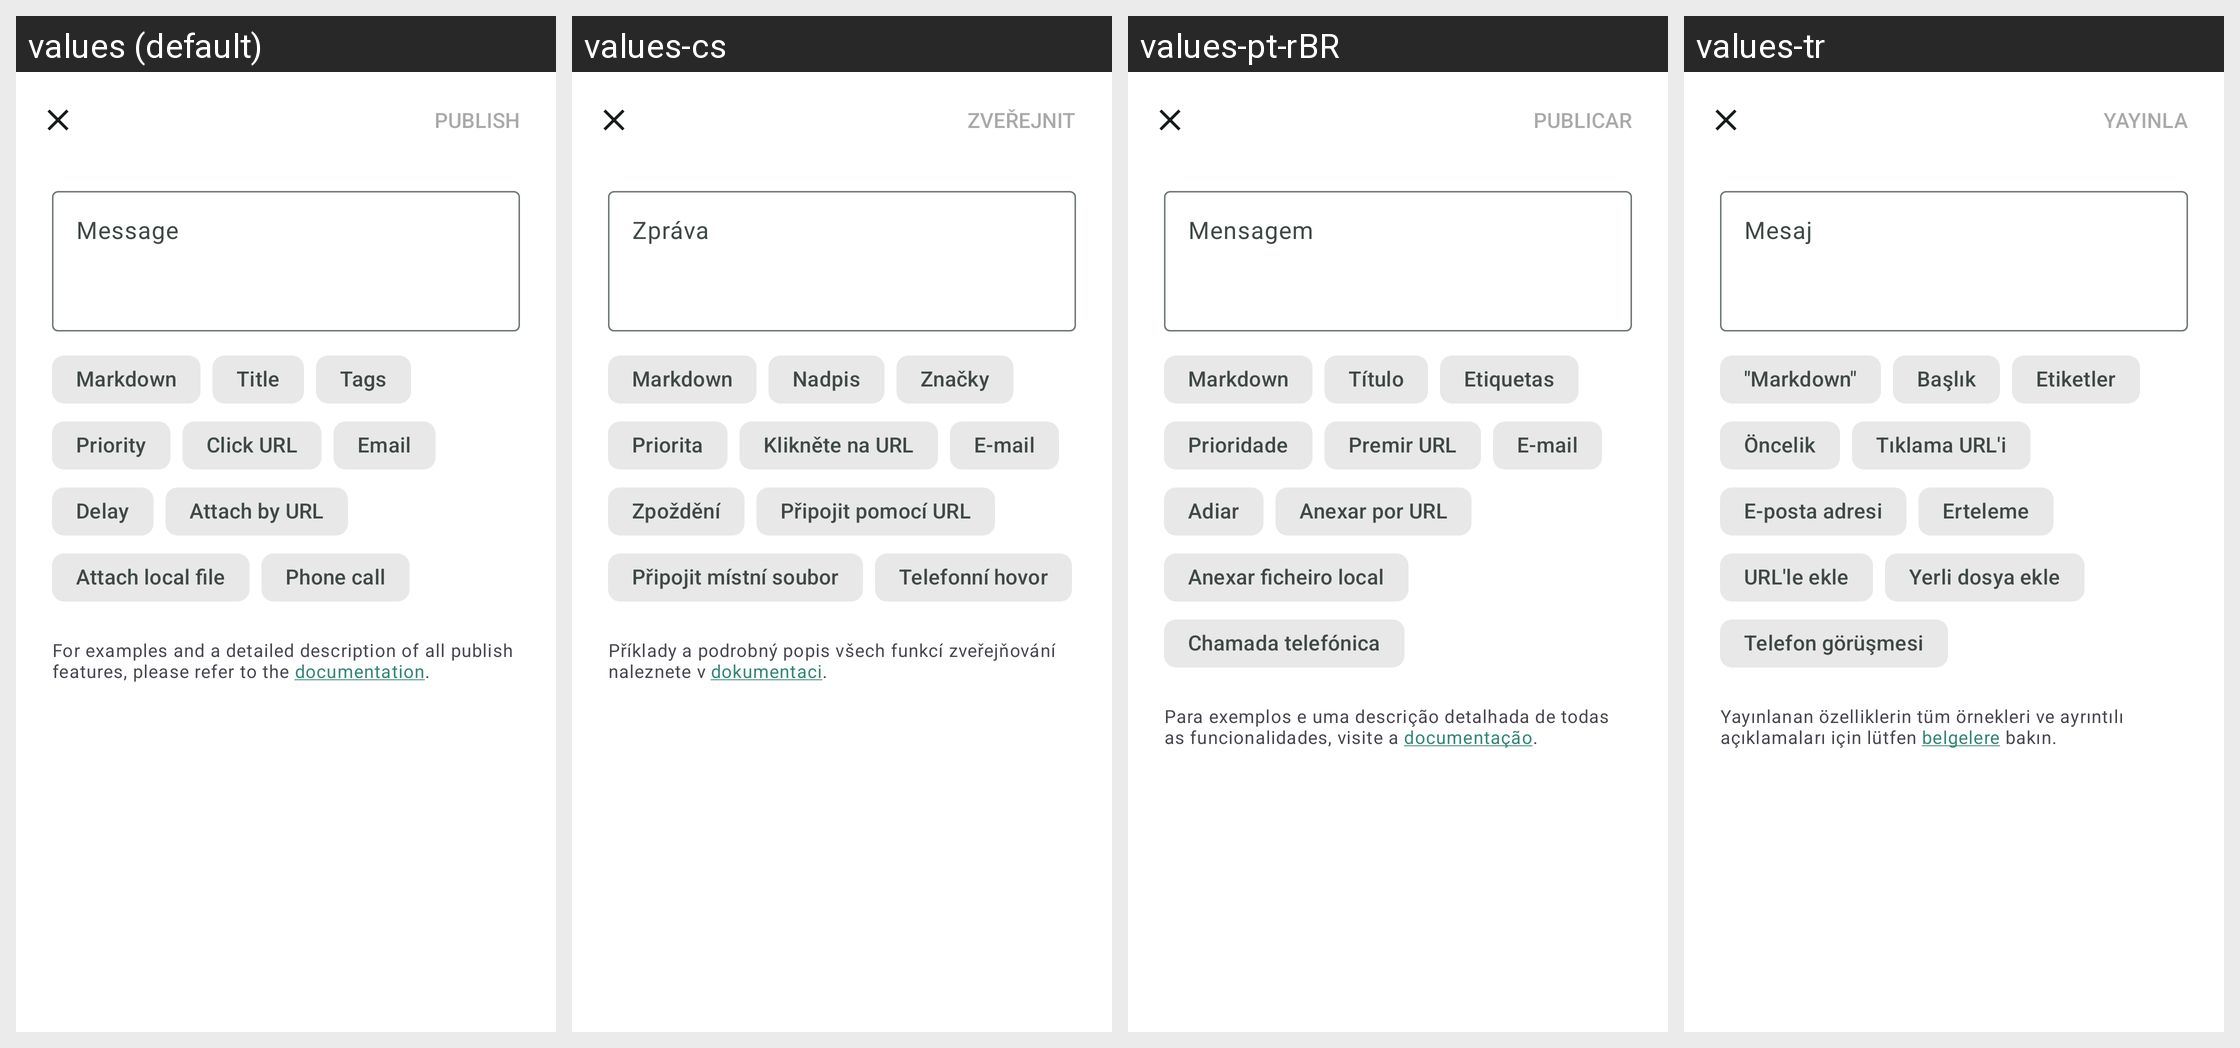

Strings drawn on this Android screen and how each of the app's shown locales translates them:
Android screen res/layout/fragment_publish_dialog.xml rendered under 4 locales, left to right: values (default), values-cs, values-pt-rBR, values-tr. Device: Nexus 5 (rendered at 1080×1920; each locale shown at half size, 540×960, under a caption strip naming it); theme AppTheme.
Other locales in the repository, not shown: values-af, values-ar, values-bg, values-bn, values-ca, values-cu, values-cy, values-da, values-de, values-el, values-eo, values-es, values-et, values-fa, values-fi, values-fr, values-gl, values-gsw, values-hi, values-hr, values-hu, values-in, values-it, values-iw, values-ja, values-ko, values-lt, values-lv, values-mk, values-ml, values-ms, values-nb-rNO, values-nl, values-pl, values-pt, values-ro, values-ru, values-sd, values-sk, values-sl, values-sv, values-ta, values-te, values-th, values-uk, values-uz, values-vi, values-xh, values-zh-rCN, values-zh-rTW, values-zu.
Strings drawn on this screen, with the default value and each locale's value (text and hints the layout hard-codes, and strings that could not be matched under every locale, appear in the picture but are not listed):

publish_dialog_message_hint
  values: Message
  values-cs: Zpráva
  values-pt-rBR: Mensagem
  values-tr: Mesaj

publish_dialog_priority_hint
  values: Priority
  values-cs: Priorita
  values-pt-rBR: Prioridade
  values-tr: Öncelik

publish_dialog_chip_markdown
  values: Markdown
  values-cs: Markdown
  values-pt-rBR: Markdown
  values-tr: "Markdown"

publish_dialog_chip_title
  values: Title
  values-cs: Nadpis
  values-pt-rBR: Título
  values-tr: Başlık

publish_dialog_chip_tags
  values: Tags
  values-cs: Značky
  values-pt-rBR: Etiquetas
  values-tr: Etiketler

publish_dialog_chip_priority
  values: Priority
  values-cs: Priorita
  values-pt-rBR: Prioridade
  values-tr: Öncelik
